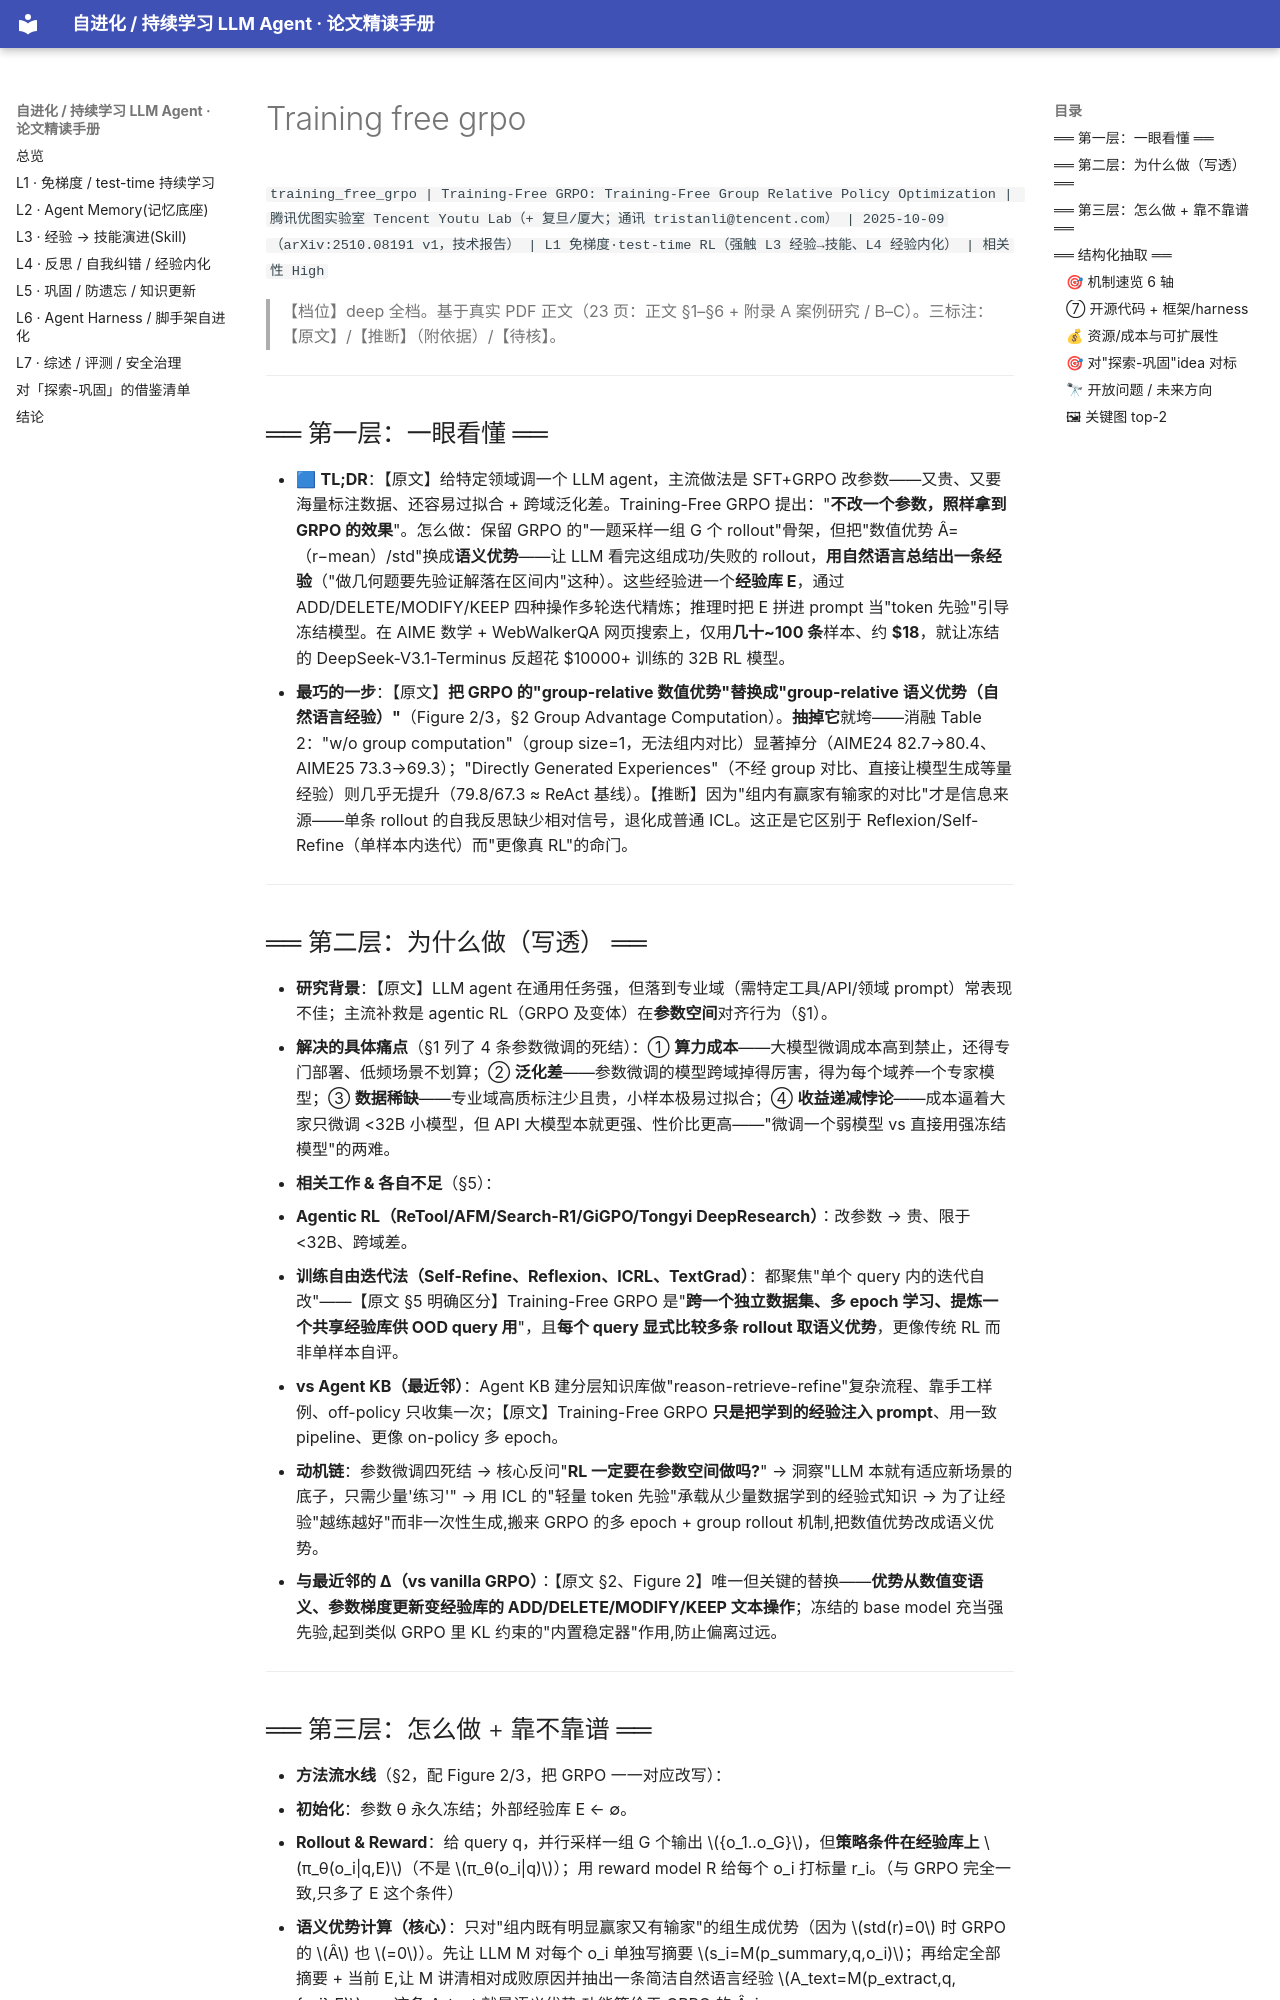

repository: thinkingmanyangyang/self-evolving-agents-survey · page: papers/training_free_grpo.html · generator: mkdocs

`training_free_grpo | Training-Free GRPO: Training-Free Group Relative Policy Optimization | 腾讯优图实验室 Tencent Youtu Lab（+ 复旦/厦大；通讯 tristanli@tencent.com） | 2025-10-09（arXiv:2510.08191 v1，技术报告） | L1 免梯度·test-time RL（强触 L3 经验→技能、L4 经验内化） | 相关性 High` 

> 【档位】deep 全档。基于真实 PDF 正文（23 页：正文 §1–§6 + 附录 A 案例研究 / B–C）。三标注：【原文】/【推断】（附依据）/【待核】。

---

## ══ 第一层：一眼看懂 ══

- 🟦 **TL;DR**：【原文】给特定领域调一个 LLM agent，主流做法是 SFT+GRPO 改参数——又贵、又要海量标注数据、还容易过拟合 + 跨域泛化差。Training-Free GRPO 提出："**不改一个参数，照样拿到 GRPO 的效果**"。怎么做：保留 GRPO 的"一题采样一组 G 个 rollout"骨架，但把"数值优势 Â=（r−mean）/std"换成**语义优势**——让 LLM 看完这组成功/失败的 rollout，**用自然语言总结出一条经验**（"做几何题要先验证解落在区间内"这种）。这些经验进一个**经验库 E**，通过 ADD/DELETE/MODIFY/KEEP 四种操作多轮迭代精炼；推理时把 E 拼进 prompt 当"token 先验"引导冻结模型。在 AIME 数学 + WebWalkerQA 网页搜索上，仅用**几十~100 条**样本、约 **\$18**，就让冻结的 DeepSeek-V3.1-Terminus 反超花 \$10000+ 训练的 32B RL 模型。
- **最巧的一步**：【原文】**把 GRPO 的"group-relative 数值优势"替换成"group-relative 语义优势（自然语言经验）"**（Figure 2/3，§2 Group Advantage Computation）。**抽掉它**就垮——消融 Table 2："w/o group computation"（group size=1，无法组内对比）显著掉分（AIME24 82.7→80.4、AIME25 73.3→69.3）；"Directly Generated Experiences"（不经 group 对比、直接让模型生成等量经验）则几乎无提升（79.8/67.3 ≈ ReAct 基线）。【推断】因为"组内有赢家有输家的对比"才是信息来源——单条 rollout 的自我反思缺少相对信号，退化成普通 ICL。这正是它区别于 Reflexion/Self-Refine（单样本内迭代）而"更像真 RL"的命门。

---

## ══ 第二层：为什么做（写透） ══

- **研究背景**：【原文】LLM agent 在通用任务强，但落到专业域（需特定工具/API/领域 prompt）常表现不佳；主流补救是 agentic RL（GRPO 及变体）在**参数空间**对齐行为（§1）。
- **解决的具体痛点**（§1 列了 4 条参数微调的死结）：① **算力成本**——大模型微调成本高到禁止，还得专门部署、低频场景不划算；② **泛化差**——参数微调的模型跨域掉得厉害，得为每个域养一个专家模型；③ **数据稀缺**——专业域高质标注少且贵，小样本极易过拟合；④ **收益递减悖论**——成本逼着大家只微调 <32B 小模型，但 API 大模型本就更强、性价比更高——"微调一个弱模型 vs 直接用强冻结模型"的两难。
- **相关工作 & 各自不足**（§5）：
  - **Agentic RL（ReTool/AFM/Search-R1/GiGPO/Tongyi DeepResearch）**：改参数 → 贵、限于 <32B、跨域差。
  - **训练自由迭代法（Self-Refine、Reflexion、ICRL、TextGrad）**：都聚焦"单个 query 内的迭代自改"——【原文 §5 明确区分】Training-Free GRPO 是"**跨一个独立数据集、多 epoch 学习、提炼一个共享经验库供 OOD query 用**"，且**每个 query 显式比较多条 rollout 取语义优势**，更像传统 RL 而非单样本自评。
  - **vs Agent KB（最近邻）**：Agent KB 建分层知识库做"reason-retrieve-refine"复杂流程、靠手工样例、off-policy 只收集一次；【原文】Training-Free GRPO **只是把学到的经验注入 prompt**、用一致 pipeline、更像 on-policy 多 epoch。
- **动机链**：参数微调四死结 → 核心反问"**RL 一定要在参数空间做吗?**" → 洞察"LLM 本就有适应新场景的底子，只需少量'练习'" → 用 ICL 的"轻量 token 先验"承载从少量数据学到的经验式知识 → 为了让经验"越练越好"而非一次性生成,搬来 GRPO 的多 epoch + group rollout 机制,把数值优势改成语义优势。
- **与最近邻的 Δ（vs vanilla GRPO）**：【原文 §2、Figure 2】唯一但关键的替换——**优势从数值变语义、参数梯度更新变经验库的 ADD/DELETE/MODIFY/KEEP 文本操作**；冻结的 base model 充当强先验,起到类似 GRPO 里 KL 约束的"内置稳定器"作用,防止偏离过远。

---
